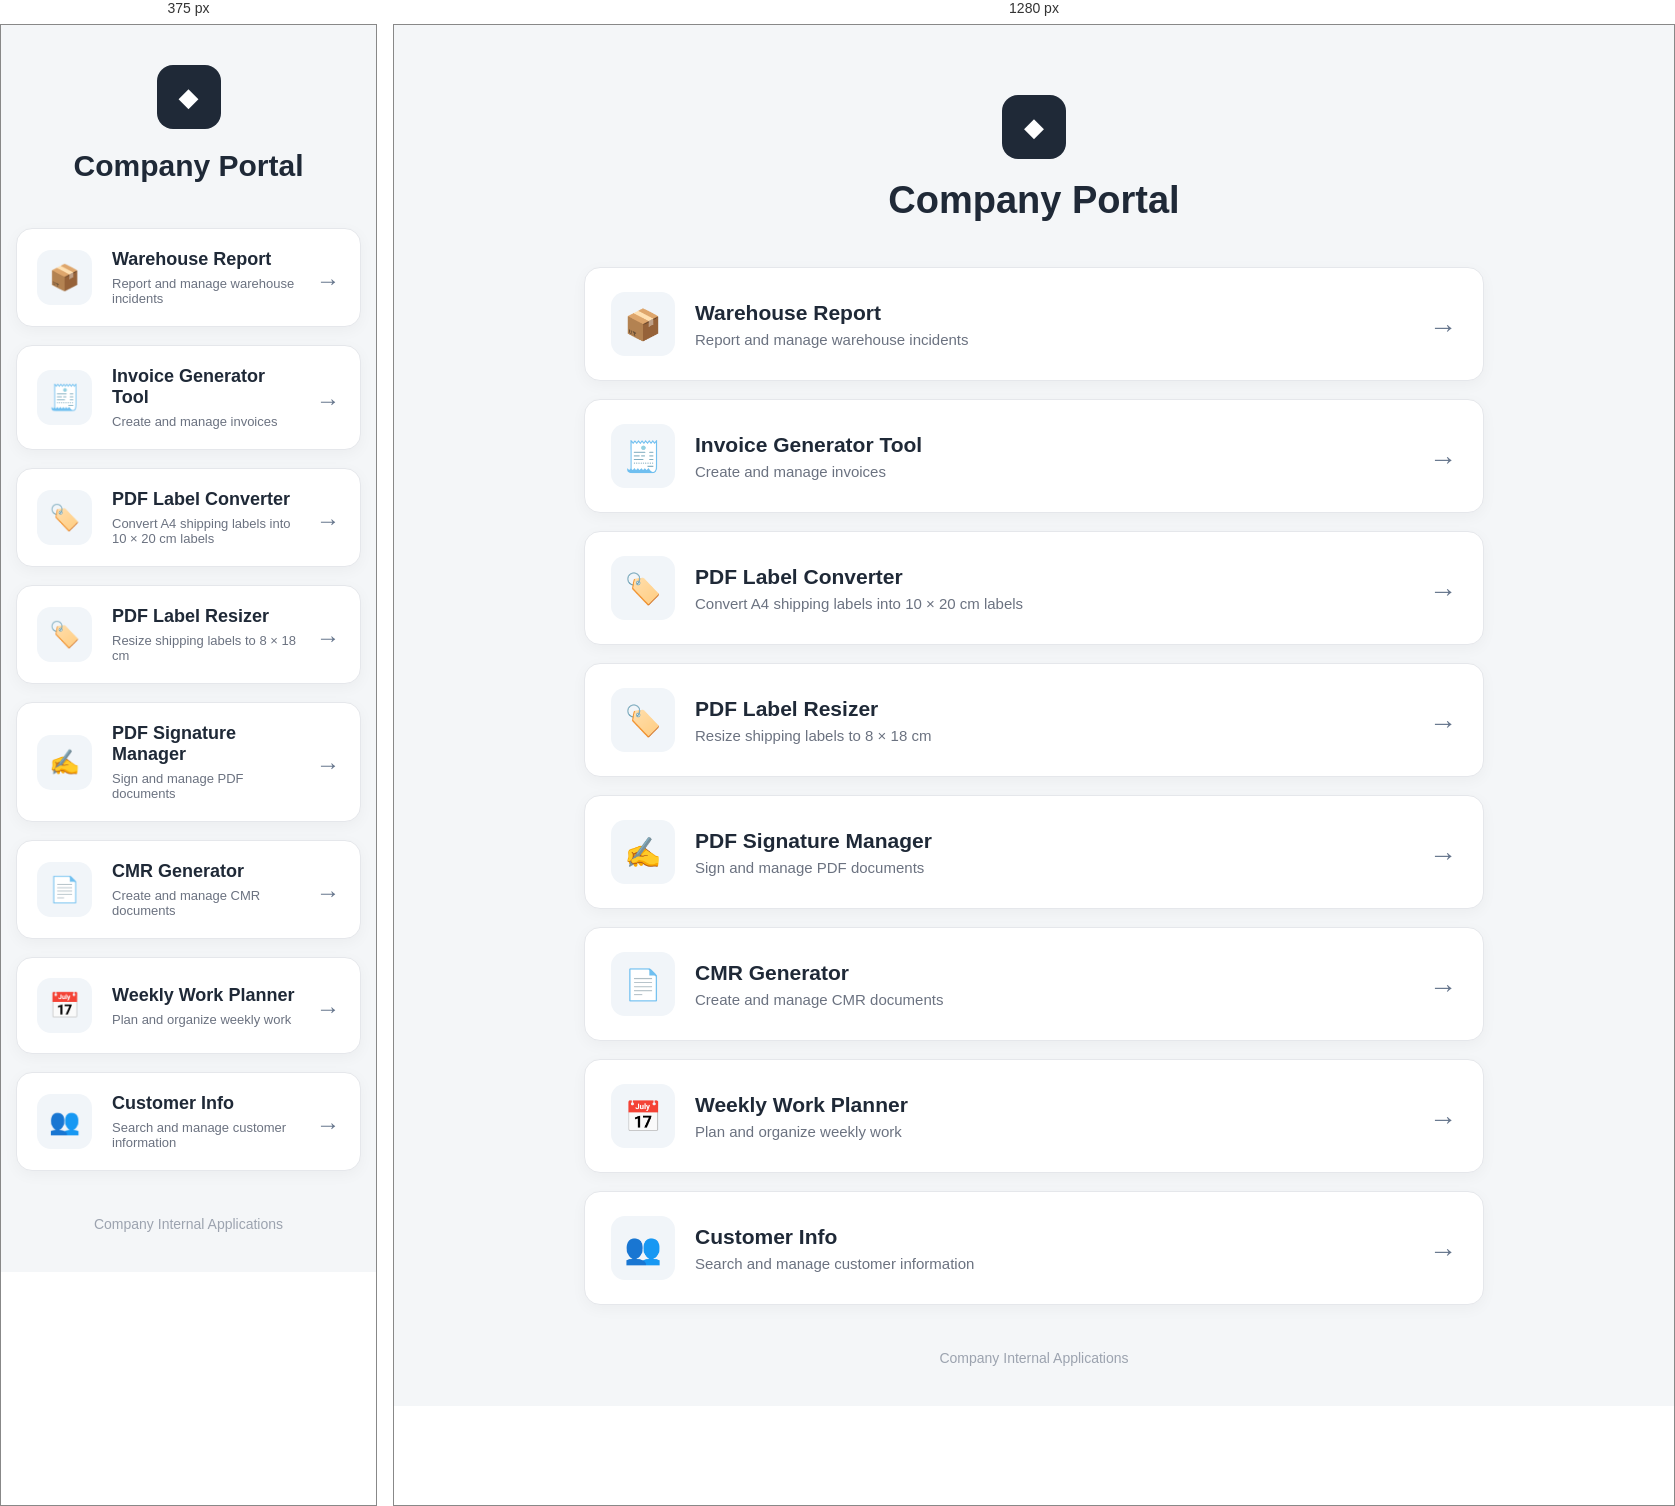
Rendered at 375 px and 1280 px, left to right.

<!-- file: index.html -->
<!DOCTYPE html>
<html lang="en">
<head>
    <meta charset="UTF-8">
    <meta name="viewport" content="width=device-width, initial-scale=1.0">

    <title>Company Portal</title>

    <link rel="stylesheet" href="style.css">
</head>

<body>

    <main class="portal">

        <header class="header">
            <div class="logo">◆</div>

            <h1>Company Portal</h1>

            <!-- <p>Quick access to company applications</p> -->
        </header>

        <section class="applications">

            <!-- Warehouse Report -->
            <a
                href="http://192.168.1.110:8080"
                class="application-card">

                <div class="application-icon">📦</div>

                <div class="application-info">
                    <h2>Warehouse Report</h2>
                    <p>Report and manage warehouse incidents</p>
                </div>

                <div class="arrow">→</div>

            </a>

            <!-- Invoice Generator Tool -->
            <a
                href="https://ahmadzl.github.io/Invoice-Generator-Tool/"
                class="application-card">

                <div class="application-icon">🧾</div>

                <div class="application-info">
                    <h2>Invoice Generator Tool</h2>
                    <p>Create and manage invoices</p>
                </div>

                <div class="arrow">→</div>

            </a>
            

            <!-- PDF Label Converter -->
            <a
                href="https://ahmadzl.github.io/PDF-Label-Converter/"
                class="application-card">

                <div class="application-icon">🏷️</div>

                <div class="application-info">
                    <h2>PDF Label Converter</h2>
                    <p>Convert A4 shipping labels into 10 × 20 cm labels</p>
                </div>

                <div class="arrow">→</div>

            </a>

            <!-- PDF Label Resizer -->
            <a
                href="https://ahmadzl.github.io/PDF-Label-Resizer/"
                class="application-card">

                <div class="application-icon">🏷️</div>

                <div class="application-info">
                    <h2>PDF Label Resizer</h2>
                    <p>Resize shipping labels to 8 × 18 cm</p>
                </div>

                <div class="arrow">→</div>

            </a>


            <!-- PDF Signature Manager -->
            <a
                href="http://192.168.1.110:5001"
                class="application-card">

                <div class="application-icon">✍️</div>

                <div class="application-info">
                    <h2>PDF Signature Manager</h2>
                    <p>Sign and manage PDF documents</p>
                </div>

                <div class="arrow">→</div>

            </a>

            <!-- CMR Generator -->
            <a
                href="https://ahmadzl.github.io/CMR/"
                class="application-card">

                <div class="application-icon">📄</div>

                <div class="application-info">
                    <h2>CMR Generator</h2>
                    <p>Create and manage CMR documents</p>
                </div>

                <div class="arrow">→</div>

            </a>

            <!-- Weekly Work Planner -->
            <a
                href="https://ahmadzl.github.io/WeeklyPlanner/"
                class="application-card">

                <div class="application-icon">📅</div>

                <div class="application-info">
                    <h2>Weekly Work Planner</h2>
                    <p>Plan and organize weekly work</p>
                </div>

                <div class="arrow">→</div>

            </a>

            <!-- Customer Info -->
            <!-- <a
                href="http://192.168.1.110:8081"
                class="application-card">

                <div class="application-icon">👥</div>

                <div class="application-info">
                    <h2>Customer Info</h2>
                    <p>Search and manage customer information</p>
                </div>

                <div class="arrow">→</div>

            </a> -->
            <a
                href="https://ahmadzl.github.io/Customer-Manager/"
                class="application-card">

                <div class="application-icon">👥</div>

                <div class="application-info">
                    <h2>Customer Info</h2>
                    <p>Search and manage customer information</p>
                </div>

                <div class="arrow">→</div>

            </a>
            

        </section>

        <footer>
            Company Internal Applications
        </footer>

    </main>

</body>
</html>


/* @media block from style.css */
@media (max-width: 600px) {

    .portal {
        width: calc(100% - 30px);
        padding-top: 40px;
    }

    .header h1 {
        font-size: 30px;
    }

    .header p {
        font-size: 15px;
    }

    .application-card {
        padding: 20px;
    }

    .application-icon {
        width: 55px;
        height: 55px;
        min-width: 55px;
        font-size: 25px;
    }

    .application-info h2 {
        font-size: 18px;
    }

    .application-info p {
        font-size: 13px;
    }

    .arrow {
        font-size: 24px;
    }
}